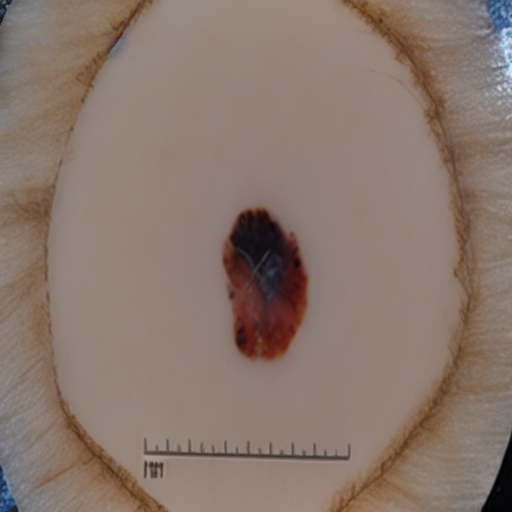
Generation parameters embedded in this image by AUTOMATIC1111 Stable Diffusion web UI or a fork of it (Forge, ...) (PNG 'parameters' text chunk):
malignant mole
Steps: 24, Sampler: Euler a, CFG scale: 8, Seed: 1589739497, Face restoration: CodeFormer, Size: 512x512, Model hash: 8d72386f9b, Model: Skin Mole_311760_lora, ControlNet 0: "Module: none, Model: None, Weight: 1, Resize Mode: Crop and Resize, Low Vram: False, Guidance Start: 0, Guidance End: 1, Pixel Perfect: True, Control Mode: Balanced", Version: v1.5.1